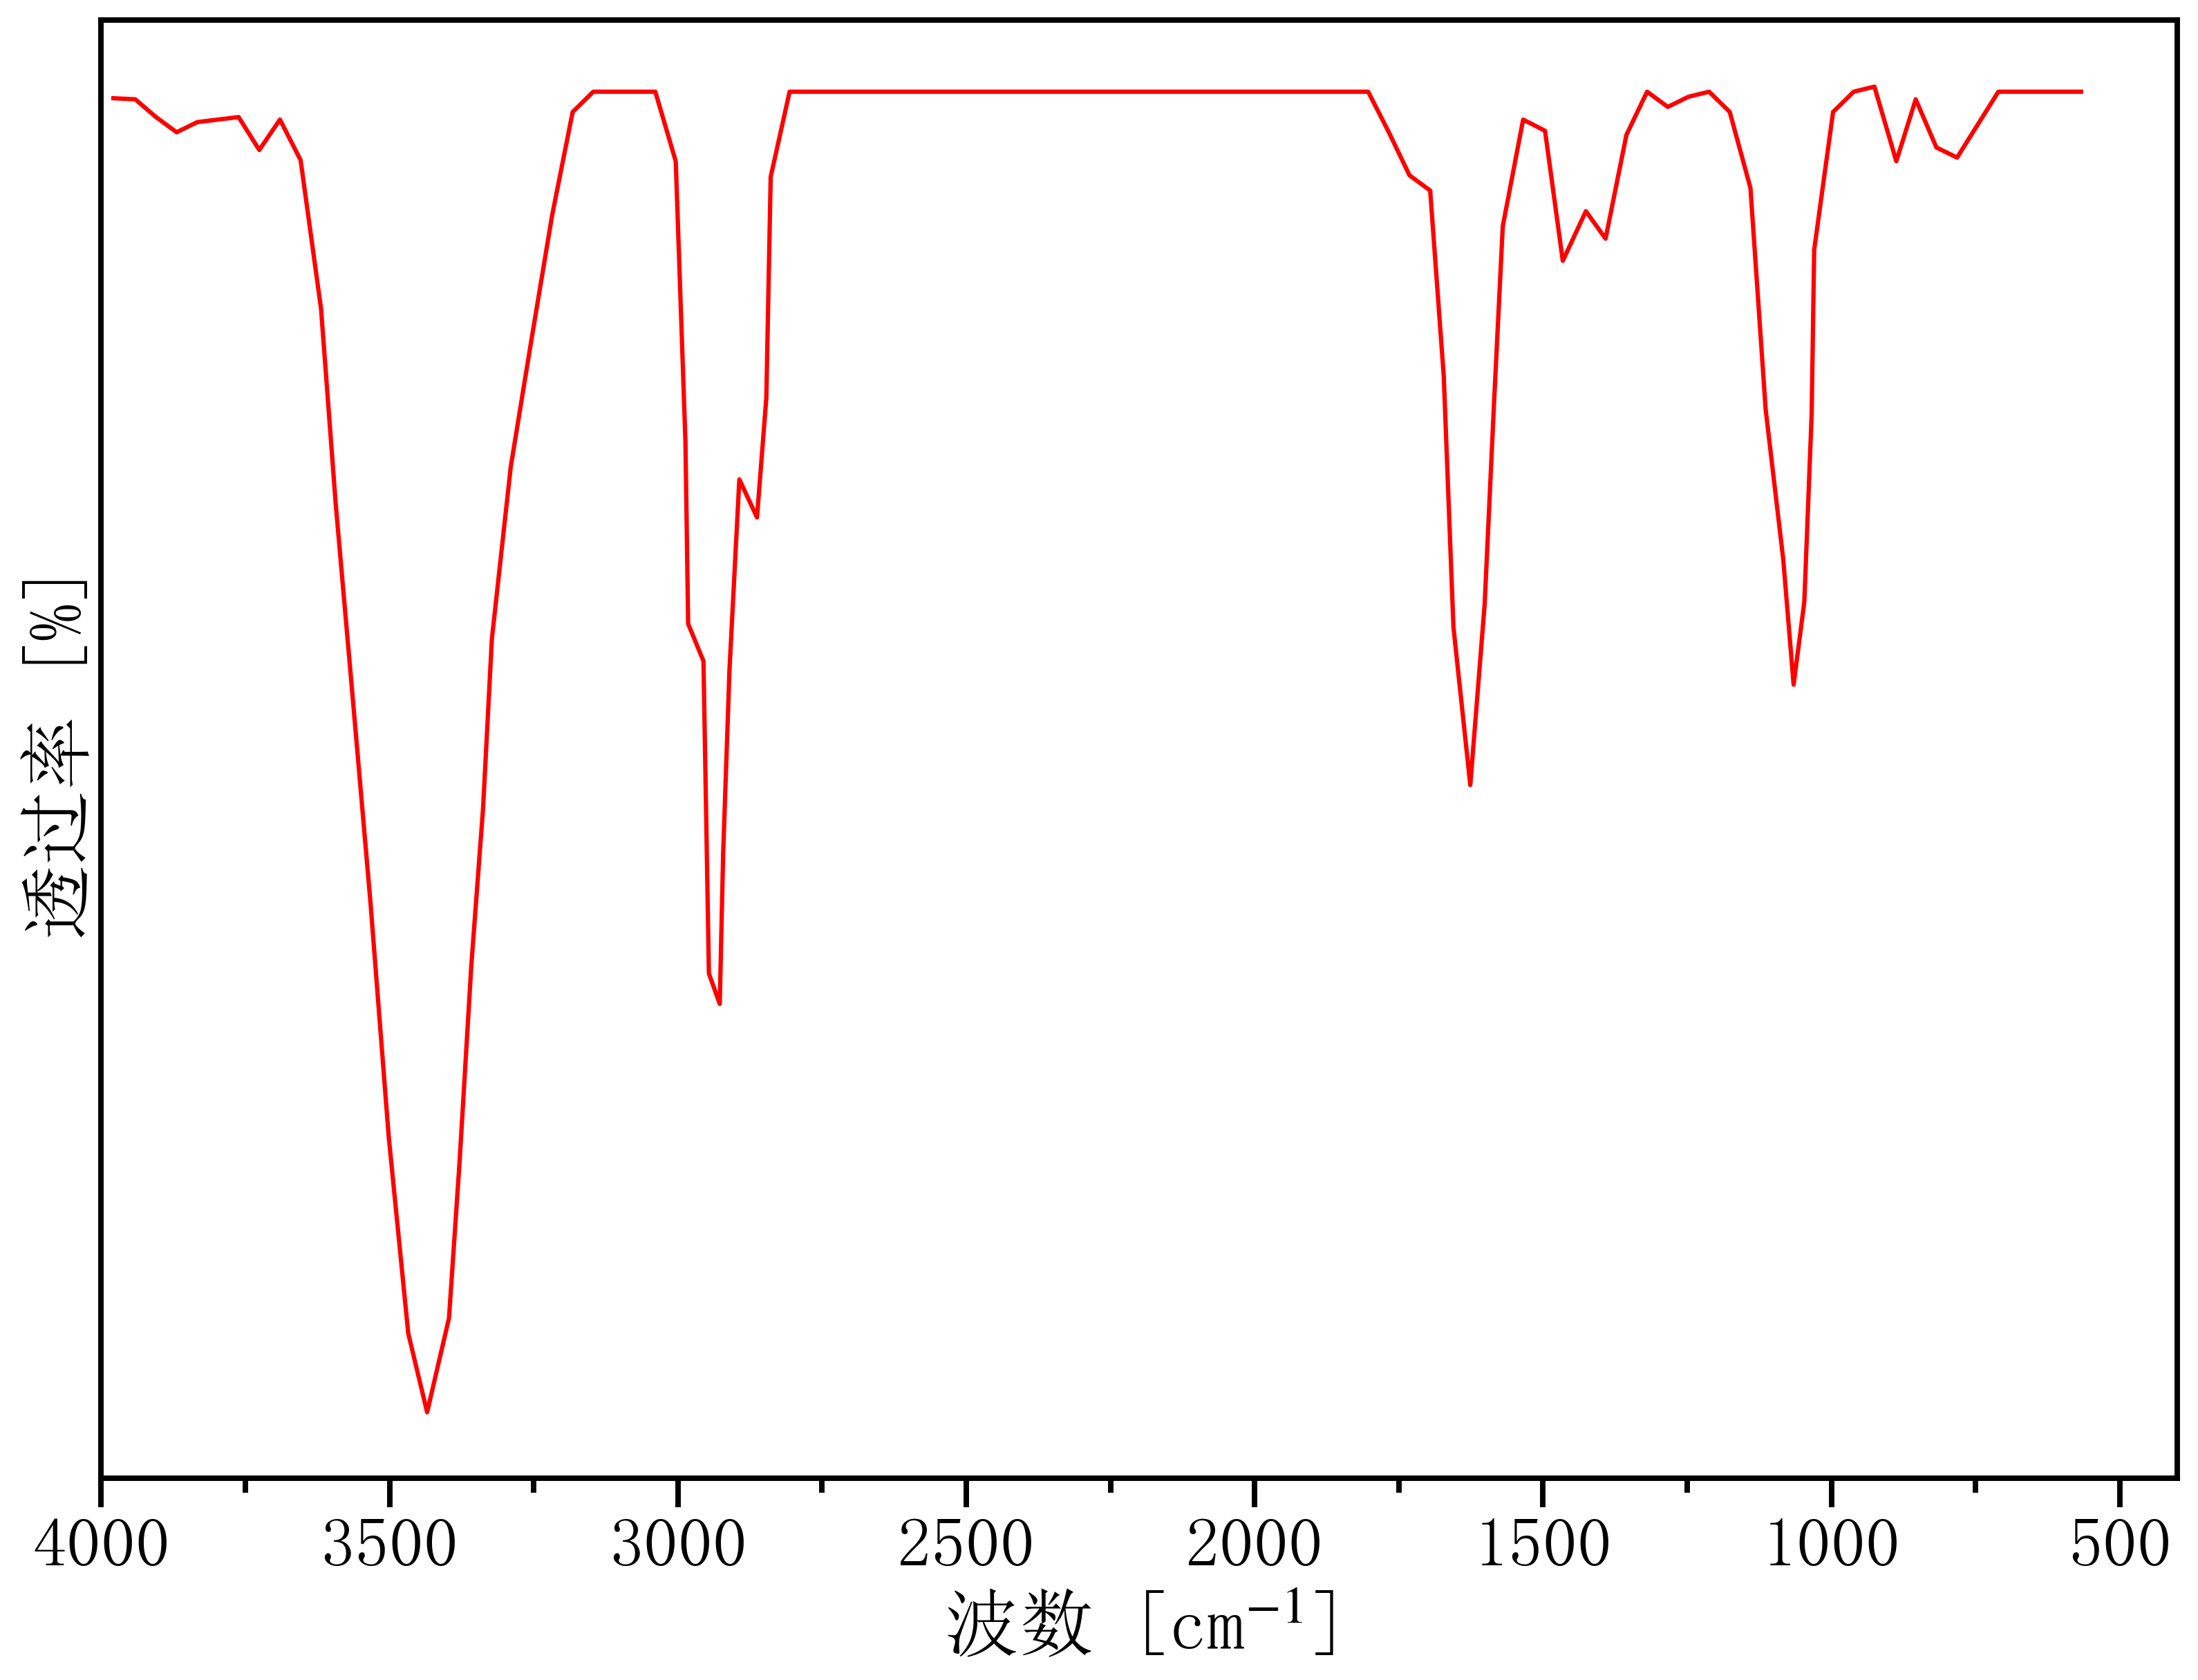

Values plotted in this chart, from the file beside it:
531.3421486297361, 53.28701822505157
3979, 53.22
3941, 53.21
3905, 53.07
3869, 52.96
3833, 53.04
3797, 53.05
3762, 53.07
3726, 52.82
3690, 53.05
3654, 52.74
3619, 51.61
3593, 50.12
3564, 48.66
3533, 47.07
3501, 45.28
3468, 43.77
3435, 43.17
3397, 43.89
3379, 45.08
3358, 46.58
3338, 47.79
3323, 49.08
3290, 50.4
3254, 51.37
3218, 52.32
3182, 53.11
3147, 53.27
3111, 53.27
3075, 53.27
3039, 53.27
3004, 52.74
2987, 50.59
2982, 49.2
2956, 48.91
2946, 46.52
2927, 46.29
2922, 47.44
2911, 48.85
2893, 50.3
2863, 50.01
2847, 50.93
2839, 52.62
2806, 53.27
2770, 53.27
2735, 53.27
2699, 53.27
2663, 53.27
2627, 53.27
2591, 53.27
2556, 53.27
2520, 53.27
2484, 53.27
2448, 53.27
2412, 53.27
2376, 53.27
2341, 53.27
2305, 53.27
2269, 53.27
2233, 53.27
2197, 53.27
... 51 more rows
